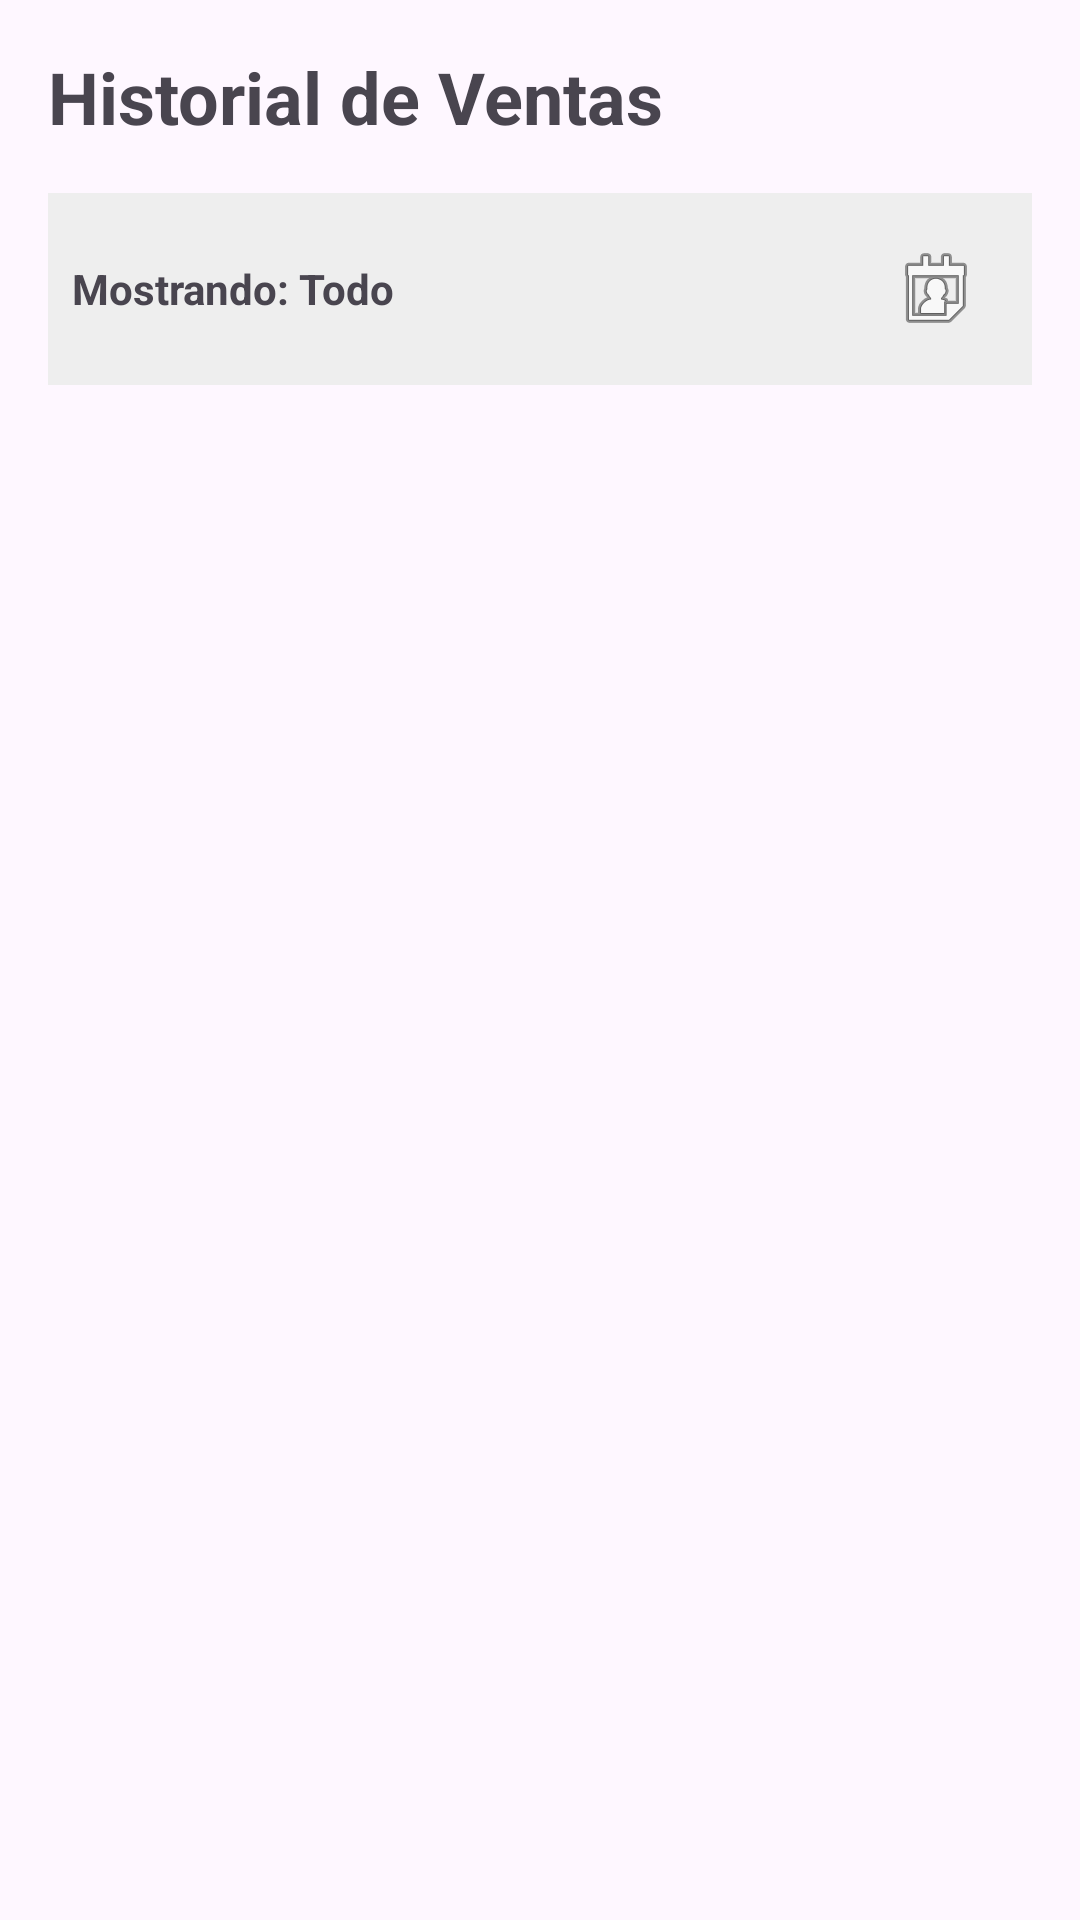

The Android layout XML behind this screen, and the referenced resources:
<!-- AndroidManifest.xml: application theme Theme.Comandero -->
<!-- res/layout/fragment_historial.xml -->
<?xml version="1.0" encoding="utf-8"?>
<LinearLayout xmlns:android="http://schemas.android.com/apk/res/android"
    android:layout_width="match_parent"
    android:layout_height="match_parent"
    android:orientation="vertical"
    android:padding="16dp">

    <TextView
        android:text="Historial de Ventas"
        android:textSize="24sp"
        android:textStyle="bold"
        android:layout_marginBottom="16dp"
        android:layout_width="wrap_content"
        android:layout_height="wrap_content"/>

    <LinearLayout
        android:layout_width="match_parent"
        android:layout_height="wrap_content"
        android:orientation="horizontal"
        android:gravity="center_vertical"
        android:background="#EEEEEE"
        android:padding="8dp"
        android:layout_marginBottom="10dp">

        <TextView
            android:id="@+id/tvFiltroActual"
            android:text="Mostrando: Todo"
            android:textStyle="bold"
            android:layout_weight="1"
            android:layout_width="0dp"
            android:layout_height="wrap_content"/>

        <ImageButton
            android:id="@+id/btnFiltrarFecha"
            android:src="@android:drawable/ic_menu_my_calendar"
            android:background="?attr/selectableItemBackgroundBorderless"
            android:padding="8dp"
            android:layout_width="48dp"
            android:layout_height="48dp"/>

        <ImageButton
            android:id="@+id/btnBorrarFiltro"
            android:src="@android:drawable/ic_menu_close_clear_cancel"
            android:background="?attr/selectableItemBackgroundBorderless"
            android:padding="8dp"
            android:visibility="gone"
            android:layout_width="48dp"
            android:layout_height="48dp"/>
    </LinearLayout>

    <androidx.recyclerview.widget.RecyclerView
        android:id="@+id/recyclerHistorial"
        android:layout_width="match_parent"
        android:layout_height="match_parent"/>

</LinearLayout>
<!-- resources referenced by this layout -->
<resources>
  <style name="Theme.Comandero" parent="Base.Theme.Comandero" />
  <style name="Base.Theme.Comandero" parent="Theme.Material3.DayNight.NoActionBar">
          
          
      </style>
</resources>
